Run: headless pygame with SDL's dummy video driver; simulated clock (each Clock.tick advances the game by its frame time, no real sleeping); random seed 0; keys injected as events and as key.get_pressed() state; no mouse input.
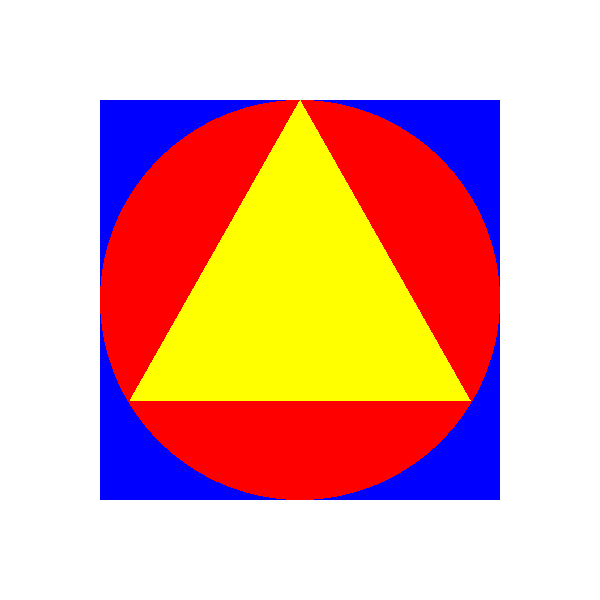
Frame 1 of 4 · flips 1–60 · no input
Frame 2 of 4 · flips 61–180 · tapped SPACE, RETURN · held RIGHT (→), D · screen unchanged from frame 1, image omitted
Frame 3 of 4 · flips 181–300 · held DOWN (↓), S · screen unchanged from frame 2, image omitted
Frame 4 of 4 · flips 301–420 · held LEFT (←), A, UP (↑), W · screen unchanged from frame 3, image omitted

The pygame program that drew these frames:

import pygame, sys
from pygame.locals import *

AMPLE = 600
ALT = 600
TAMANY = (AMPLE,ALT)
NEGRE = (0,0,0)
VERMELL = (255,0,0)
BLAU = (0,0,255)
VERD = (0,255,0)
BLANC = (255,255,255)
YELLOW = (255, 255, 0)


pygame.init()
pantalla = pygame.display.set_mode(TAMANY)
pygame.display.set_caption('Activitat Formes 2')
while True: # main game loop
    for event in pygame.event.get():
        if event.type == QUIT:
            pygame.quit()
            sys.exit()

    pantalla.fill(BLANC)
    rectangle1 = pygame.Rect(100, 100, 400, 400)
    pygame.draw.rect(pantalla, BLAU, rectangle1)
    pygame.draw.circle(pantalla, VERMELL, (300, 300), 200)
    pygame.draw.polygon(pantalla, YELLOW, ((300,100),(130,400),(470,400)))
    pygame.display.update()
